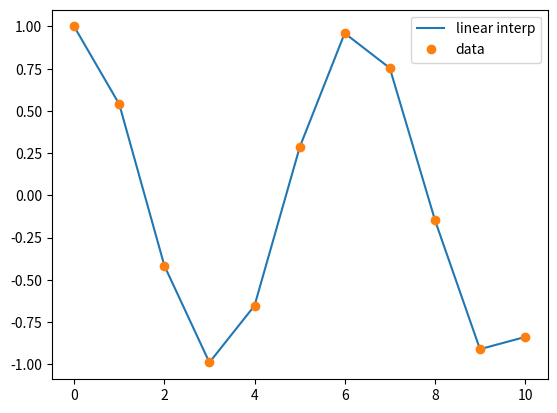

Write the Python code that produced this figure.
import matplotlib.pyplot as plt
import numpy as np

# X Punkte aufsetzen von 0-10, mit 11 Zwischenschritten
xpoints = np.linspace(0, 10, num=11)
ypoints = np.cos(xpoints)

# X Punkte aufsetzen von 0-10, mit 1000 Zwischenschritten
xnew = np.linspace(0, 10, num=1000)
ynew = np.interp(xnew, xpoints, ypoints)

# Grafik zeichnen
plt.plot(xnew, ynew, '-', label='linear interp')
plt.plot(xpoints, ypoints, 'o', label='data')
plt.legend(loc='best')
plt.show()
